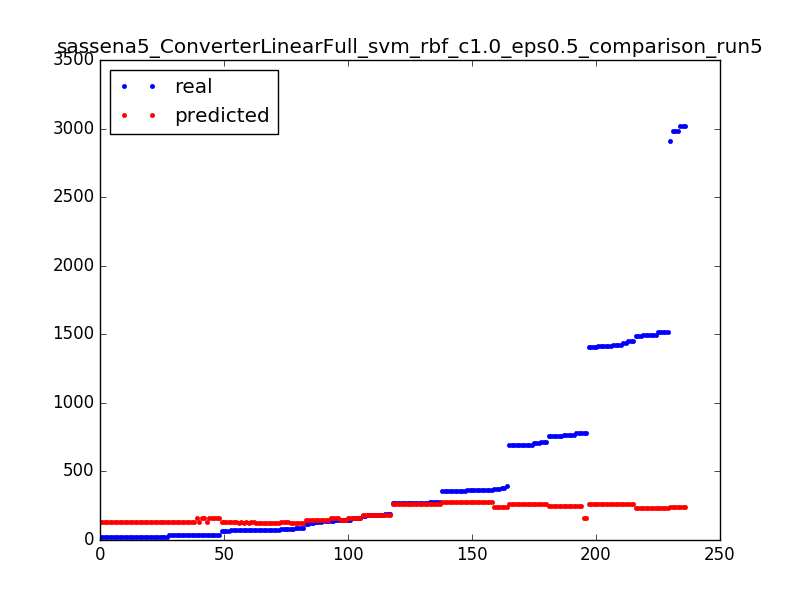

Data behind this chart, as committed beside it:
1453.0, 260.833333333
34.0, 134.8
1514, 233.8
158.0, 159.5
356.0, 274.8
272.0, 259.8
73.0, 122.8
695.0, 263.8
24.0, 129.8
75.0, 122.8
279.0, 259.8
186.0, 184.5
356.0, 274.8
1495, 233.8
764.0, 249.8
24.0, 129.8
1514, 233.8
777.0, 249.8
145.0, 159.5
38.0, 159.8
1490, 233.8
184.0, 184.5
80.0, 134.8
176.0, 184.5
279.0, 259.8
279.0, 259.8
270.0, 259.8
140.0, 159.5
19.0, 129.8
70.0, 134.8
35.0, 134.8
1495, 233.8
380.0, 241.8
1423, 260.8
70.0, 134.8
35.0, 134.8
19.0, 129.8
25.0, 134.8
1514, 233.8
24.0, 129.8
691.0, 263.8
35.0, 134.8
176.0, 184.5
83.0, 122.8
711.0, 263.8
183.0, 184.5
120.0, 145.5
272.0, 259.8
24.0, 129.8
35.0, 134.8
38.0, 159.8
139.0, 145.5
272.0, 259.8
75.0, 122.8
75.0, 122.8
362.0, 274.8
134.0, 145.5
1408, 260.8
19.0, 129.8
86.0, 122.8
158.0, 159.5
... 176 more rows
